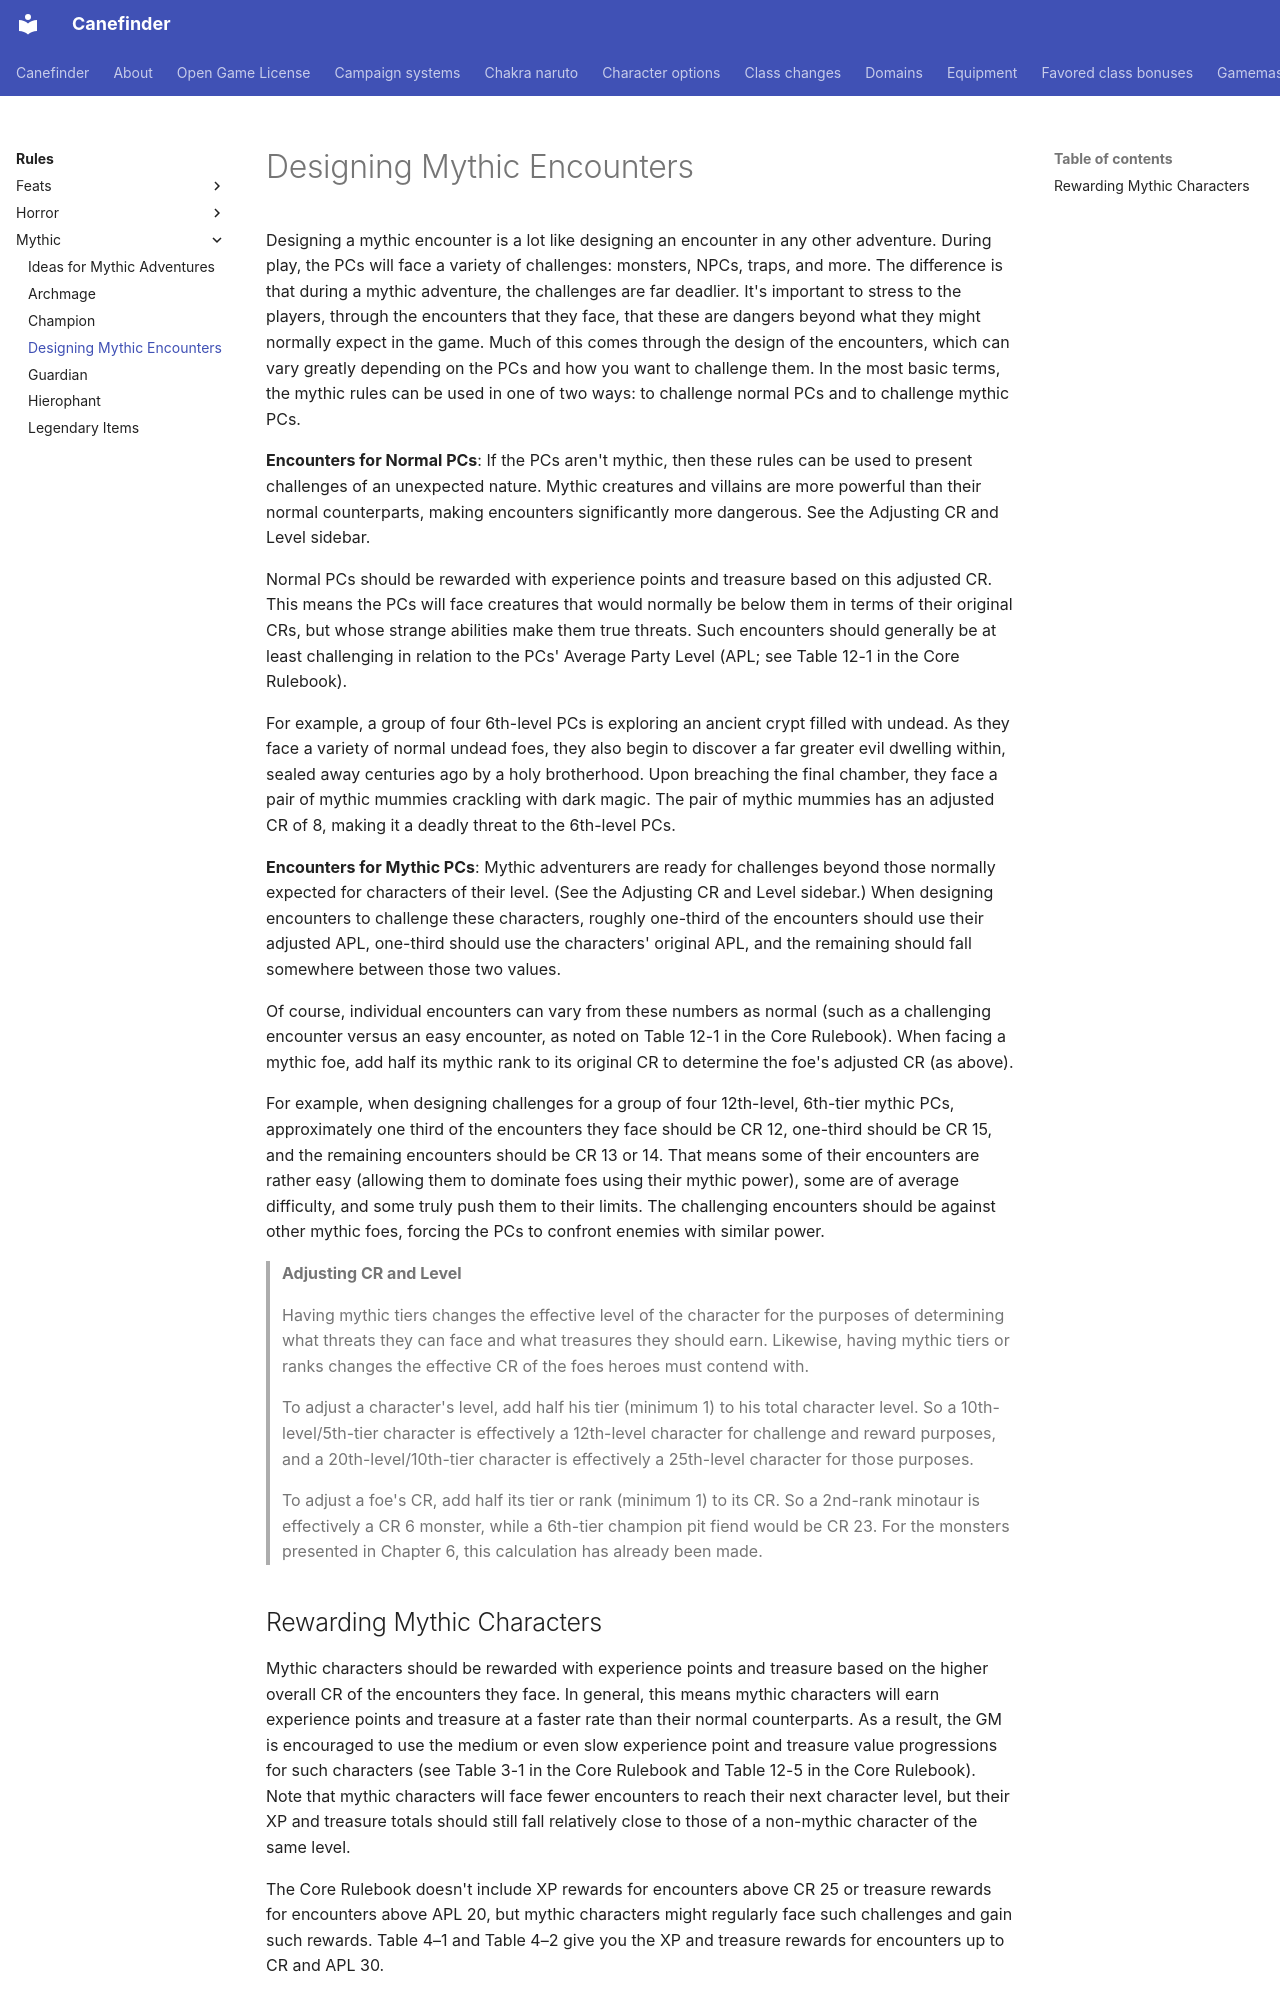

repository: canefinderhouserules/Canefinderhouserules · page: rules/mythic/designing-encounters/index.html · generator: mkdocs

# Designing Mythic Encounters

Designing a mythic encounter is a lot like designing an encounter in any other adventure. During play, the PCs will face a variety of challenges: monsters, NPCs, traps, and more. The difference is that during a mythic adventure, the challenges are far deadlier. It's important to stress to the players, through the encounters that they face, that these are dangers beyond what they might normally expect in the game. Much of this comes through the design of the encounters, which can vary greatly depending on the PCs and how you want to challenge them. In the most basic terms, the mythic rules can be used in one of two ways: to challenge normal PCs and to challenge mythic PCs.

**Encounters for Normal PCs**: If the PCs aren't mythic, then these rules can be used to present challenges of an unexpected nature. Mythic creatures and villains are more powerful than their normal counterparts, making encounters significantly more dangerous. See the Adjusting CR and Level sidebar.

Normal PCs should be rewarded with experience points and treasure based on this adjusted CR. This means the PCs will face creatures that would normally be below them in terms of their original CRs, but whose strange abilities make them true threats. Such encounters should generally be at least challenging in relation to the PCs' Average Party Level (APL; see Table 12-1 in the Core Rulebook).

For example, a group of four 6th-level PCs is exploring an ancient crypt filled with undead. As they face a variety of normal undead foes, they also begin to discover a far greater evil dwelling within, sealed away centuries ago by a holy brotherhood. Upon breaching the final chamber, they face a pair of mythic mummies crackling with dark magic. The pair of mythic mummies has an adjusted CR of 8, making it a deadly threat to the 6th-level PCs.

**Encounters for Mythic PCs**: Mythic adventurers are ready for challenges beyond those normally expected for characters of their level. (See the Adjusting CR and Level sidebar.) When designing encounters to challenge these characters, roughly one-third of the encounters should use their adjusted APL, one-third should use the characters' original APL, and the remaining should fall somewhere between those two values.

Of course, individual encounters can vary from these numbers as normal (such as a challenging encounter versus an easy encounter, as noted on Table 12-1 in the Core Rulebook). When facing a mythic foe, add half its mythic rank to its original CR to determine the foe's adjusted CR (as above).

For example, when designing challenges for a group of four 12th-level, 6th-tier mythic PCs, approximately one third of the encounters they face should be CR 12, one-third should be CR 15, and the remaining encounters should be CR 13 or 14. That means some of their encounters are rather easy (allowing them to dominate foes using their mythic power), some are of average difficulty, and some truly push them to their limits. The challenging encounters should be against other mythic foes, forcing the PCs to confront enemies with similar power.

> **Adjusting CR and Level**
>
> Having mythic tiers changes the effective level of the character for the purposes of determining what threats they can face and what treasures they should earn. Likewise, having mythic tiers or ranks changes the effective CR of the foes heroes must contend with.
>
> To adjust a character's level, add half his tier (minimum 1) to his total character level. So a 10th-level/5th-tier character is effectively a 12th-level character for challenge and reward purposes, and a 20th-level/10th-tier character is effectively a 25th-level character for those purposes.
>
> To adjust a foe's CR, add half its tier or rank (minimum 1) to its CR. So a 2nd-rank minotaur is effectively a CR 6 monster, while a 6th-tier champion pit fiend would be CR 23. For the monsters presented in Chapter 6, this calculation has already been made.
